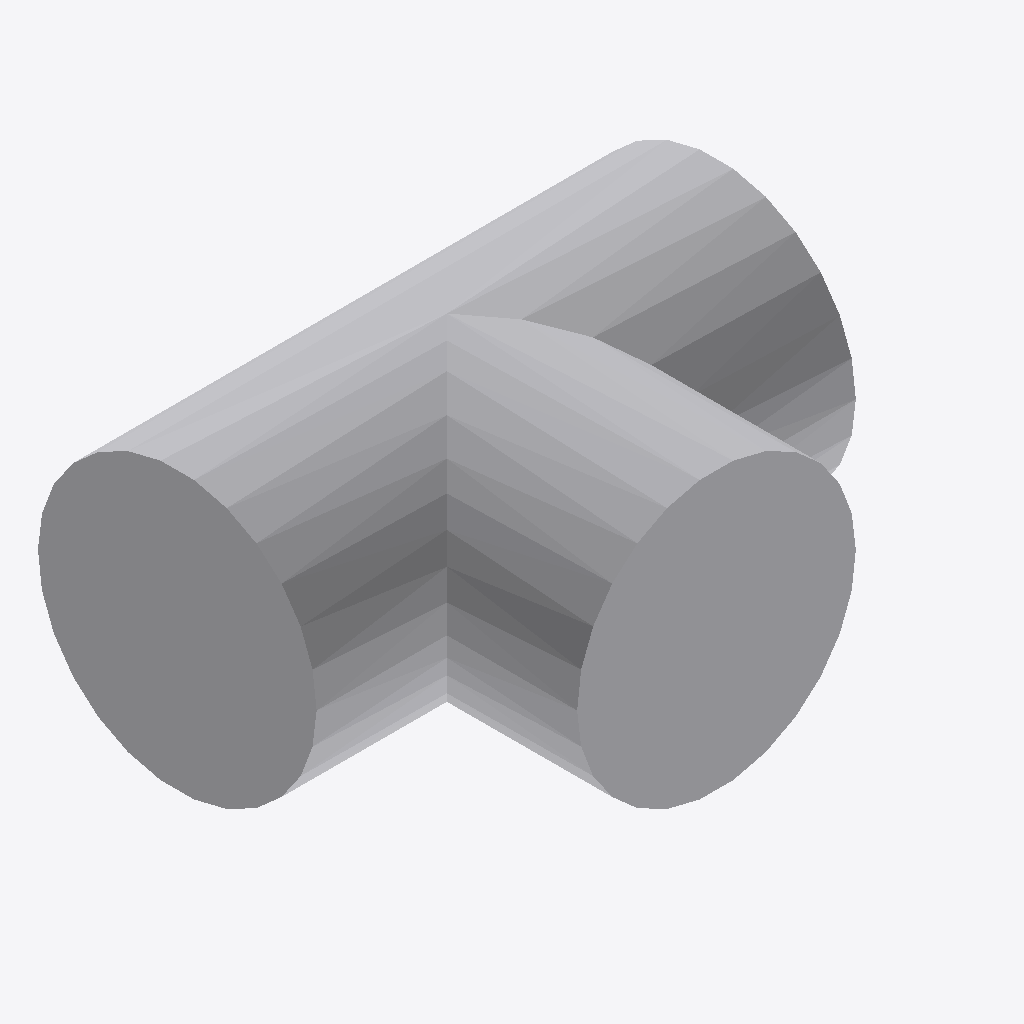
Isometric view of an IFC building model (IFC-SPF (STEP), schema IFC4, length unit millimetre), seen from the south-west, elements coloured by IFC class: 1 other element (light grey).
Extent 0.172 m × 0.130 m × 0.089 m (x, y, z). Elements (1): 1 IfcPipeFitting.

HEADER;
FILE_DESCRIPTION(('GeoIFCNet file'),'');
FILE_NAME('','1995-11-18T09:00:00',('YaMiSo'),('XUT_BIM606'),'ifcopenshell 0.7.0','','None');
FILE_SCHEMA(('IFC4'));
ENDSEC;
DATA;
#1=IFCPROJECT('1aFQ8_kwXD2BijpG1wZecT',$,'My Project',$,$,$,$,(#67),#45);
#312=IFCSITE('2v$4VArfH4uOukYWsBFKKY',#311,'My Site',$,$,$,$,$,$,$,$,$,$,$);
#310=IFCPIPEFITTING('0xKWQCM255sOGtXBtOIDr$',#51,$,$,$,#321,#309,$,$);
ENDSEC;
